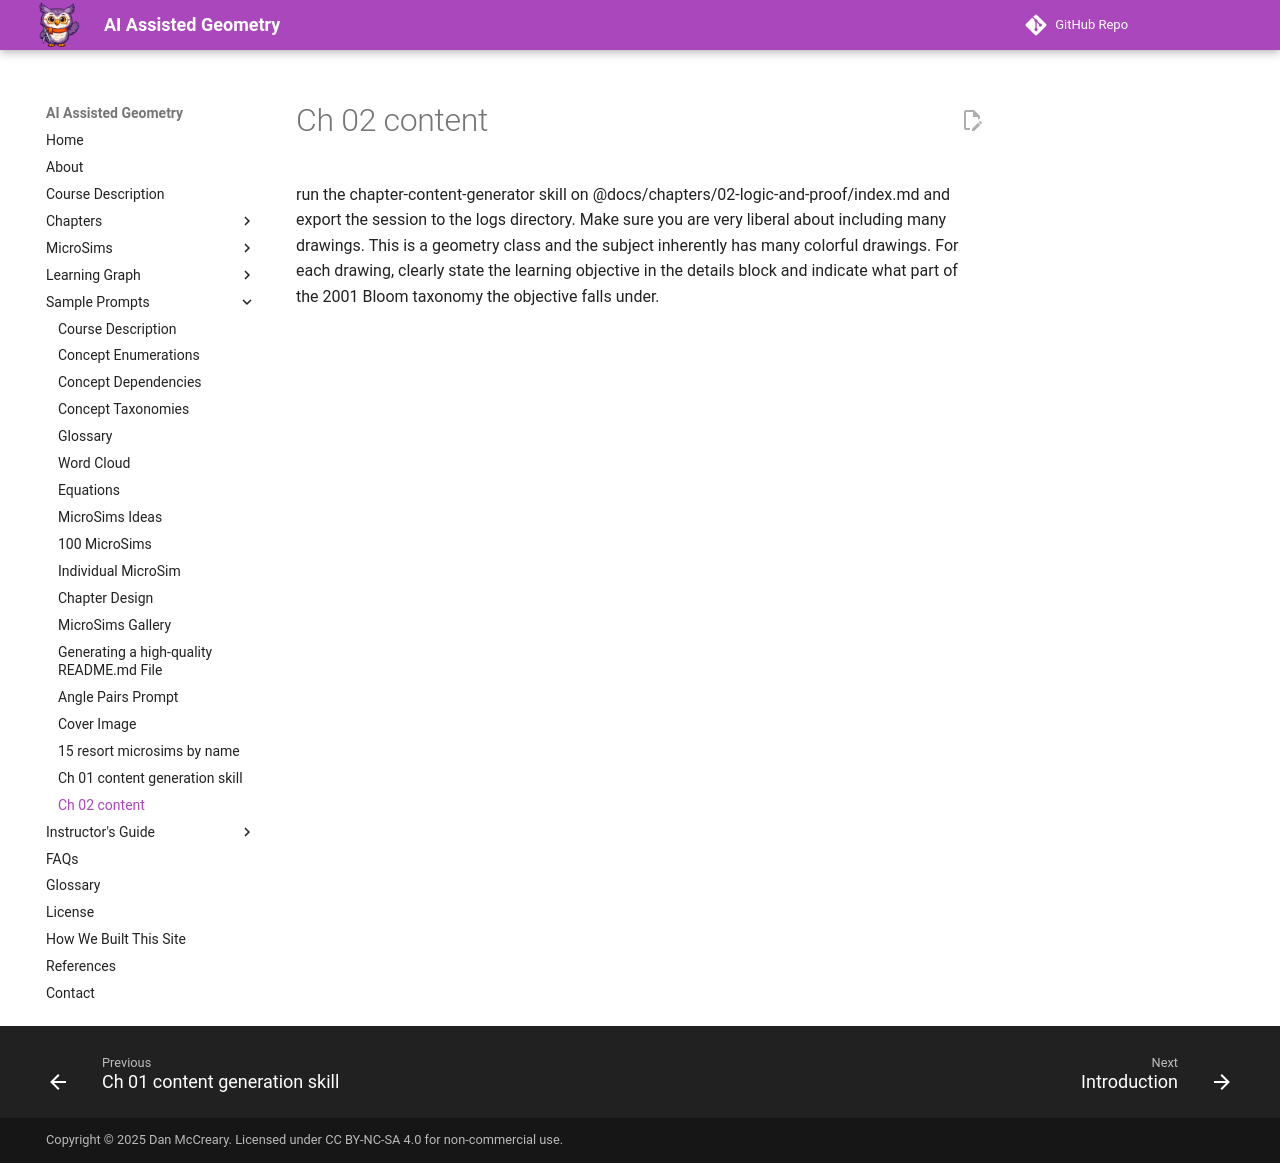

repository: dmccreary/geometry-course · page: prompts/ch-02-content/index.html · generator: mkdocs

run the chapter-content-generator skill on
  @docs/chapters/02-logic-and-proof/index.md and export the session to the
  logs directory.  Make sure you are very liberal about including many drawings.
  This is a geometry class and the subject inherently has many colorful drawings.
  For each drawing, clearly state the learning objective in the details block and
  indicate what part of the 2001 Bloom taxonomy the objective falls under.
